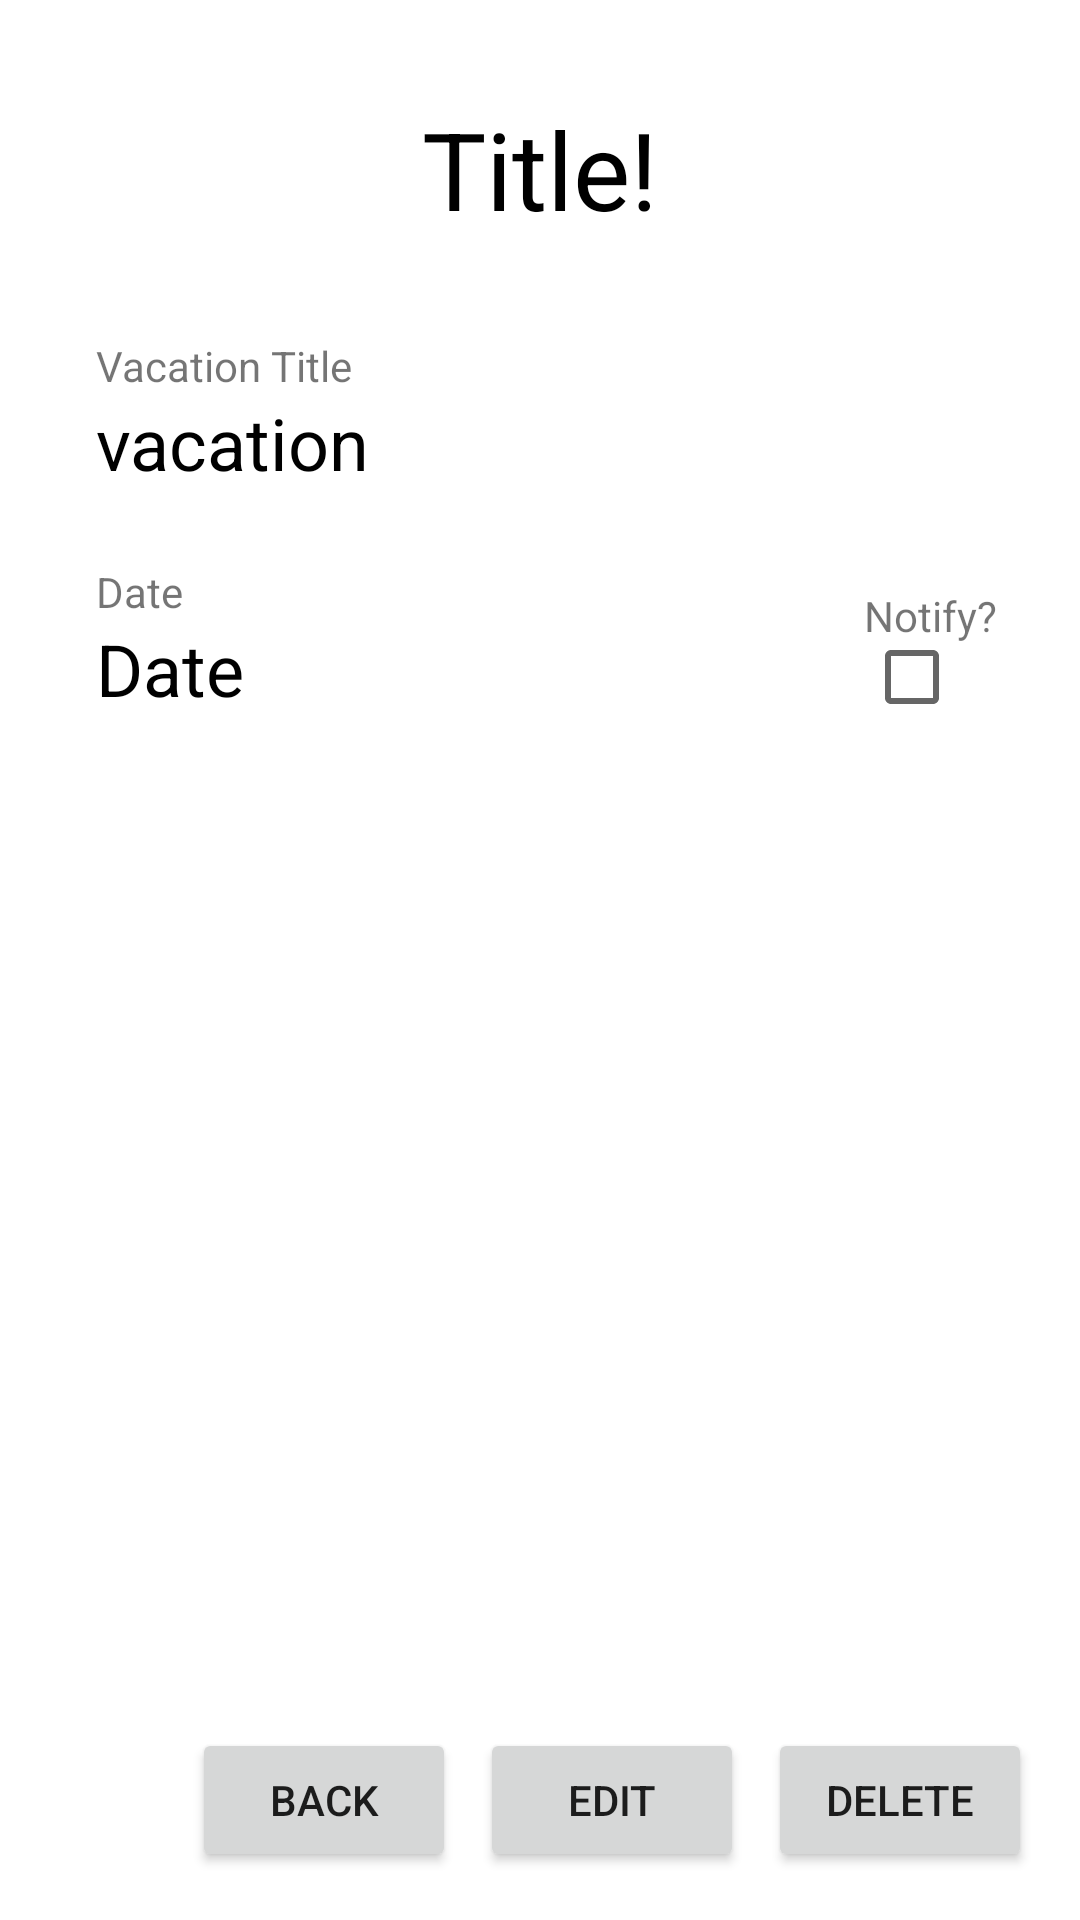

Android layout source for this screen:
<!-- AndroidManifest.xml: application theme Theme.J_Paschal_Java_Mobile_App -->
<!-- res/layout/view_excursion.xml -->
<?xml version="1.0" encoding="utf-8"?>
<androidx.constraintlayout.widget.ConstraintLayout
    xmlns:android="http://schemas.android.com/apk/res/android"
    xmlns:app="http://schemas.android.com/apk/res-auto"
    android:layout_width="match_parent"
    android:layout_height="match_parent">

    <Button
        android:id="@+id/button10"
        android:layout_width="wrap_content"
        android:layout_height="wrap_content"
        android:layout_marginEnd="16dp"
        android:layout_marginBottom="16dp"
        android:onClick="ClickDelete"
        android:text="Delete"
        app:layout_constraintBottom_toBottomOf="parent"
        app:layout_constraintEnd_toEndOf="parent" />

    <Button
        android:id="@+id/button11"
        android:layout_width="wrap_content"
        android:layout_height="wrap_content"
        android:layout_marginEnd="8dp"
        android:onClick="ClickEdit"
        android:text="Edit"
        app:layout_constraintBottom_toBottomOf="@+id/button10"
        app:layout_constraintEnd_toStartOf="@+id/button10" />

    <Button
        android:id="@+id/button12"
        android:layout_width="wrap_content"
        android:layout_height="wrap_content"
        android:layout_marginEnd="8dp"
        android:onClick="BackClick"
        android:text="Back"
        app:layout_constraintBottom_toBottomOf="@+id/button11"
        app:layout_constraintEnd_toStartOf="@+id/button11" />

    <CheckBox
        android:id="@+id/viewExcursionNotify"
        android:layout_width="33dp"
        android:layout_height="22dp"
        android:checked="false"
        android:onClick="NotifyClick"
        app:layout_constraintStart_toStartOf="@+id/textView14"
        app:layout_constraintTop_toBottomOf="@+id/textView14" />

    <TextView
        android:id="@+id/textView14"
        android:layout_width="wrap_content"
        android:layout_height="wrap_content"
        android:layout_marginStart="288dp"
        android:layout_marginTop="8dp"
        android:text="Notify?"
        app:layout_constraintBottom_toTopOf="@+id/viewVacationLocation"
        app:layout_constraintStart_toStartOf="parent"
        app:layout_constraintTop_toTopOf="@+id/textView13" />

    <TextView
        android:id="@+id/textView13"
        android:layout_width="wrap_content"
        android:layout_height="wrap_content"
        android:layout_marginStart="32dp"
        android:layout_marginTop="24dp"
        android:text="Date"
        app:layout_constraintStart_toStartOf="parent"
        app:layout_constraintTop_toBottomOf="@+id/viewExcursionVacationTitle" />

    <TextView
        android:id="@+id/viewExcursionDate"
        android:layout_width="wrap_content"
        android:layout_height="wrap_content"
        android:text="Date"
        android:textColor="@color/black"
        android:textSize="24sp"
        app:layout_constraintStart_toStartOf="@+id/textView13"
        app:layout_constraintTop_toBottomOf="@+id/textView13" />

    <TextView
        android:id="@+id/textView12"
        android:layout_width="wrap_content"
        android:layout_height="wrap_content"
        android:layout_marginStart="32dp"
        android:layout_marginTop="32dp"
        android:text="Vacation Title"
        app:layout_constraintStart_toStartOf="parent"
        app:layout_constraintTop_toBottomOf="@+id/viewExcursionTitle" />

    <TextView
        android:id="@+id/viewExcursionVacationTitle"
        android:layout_width="wrap_content"
        android:layout_height="wrap_content"
        android:text="vacation"
        android:textColor="@color/black"
        android:textSize="24sp"
        app:layout_constraintStart_toStartOf="@+id/textView12"
        app:layout_constraintTop_toBottomOf="@+id/textView12" />

    <TextView
        android:id="@+id/viewExcursionTitle"
        android:layout_width="wrap_content"
        android:layout_height="wrap_content"
        android:layout_marginTop="32dp"
        android:text="Title!"
        android:textColor="@color/black"
        android:textSize="36sp"
        app:layout_constraintEnd_toEndOf="parent"
        app:layout_constraintStart_toStartOf="parent"
        app:layout_constraintTop_toTopOf="parent" />
</androidx.constraintlayout.widget.ConstraintLayout>
<!-- resources referenced by this layout -->
<resources>
  <style name="Theme.J_Paschal_Java_Mobile_App" parent="Theme.MaterialComponents.DayNight.DarkActionBar">
          
          <item name="colorPrimary">@color/purple_500</item>
          <item name="colorPrimaryVariant">@color/purple_700</item>
          <item name="colorOnPrimary">@color/white</item>
          
          <item name="colorSecondary">@color/teal_200</item>
          <item name="colorSecondaryVariant">@color/teal_700</item>
          <item name="colorOnSecondary">@color/black</item>
          
          <item name="android:statusBarColor" tools:targetApi="l">?attr/colorPrimaryVariant</item>
          
      </style>
  <!-- not gathered from this repository: default colours our renderer supplied (Android Studio template values) -->
  <color name="purple_500">#FF6200EE</color>
  <color name="purple_700">#FF3700B3</color>
  <color name="teal_200">#FF03DAC5</color>
  <color name="teal_700">#FF018786</color>
  <color name="black">#FF000000</color>
  <color name="white">#FFFFFFFF</color>
</resources>
